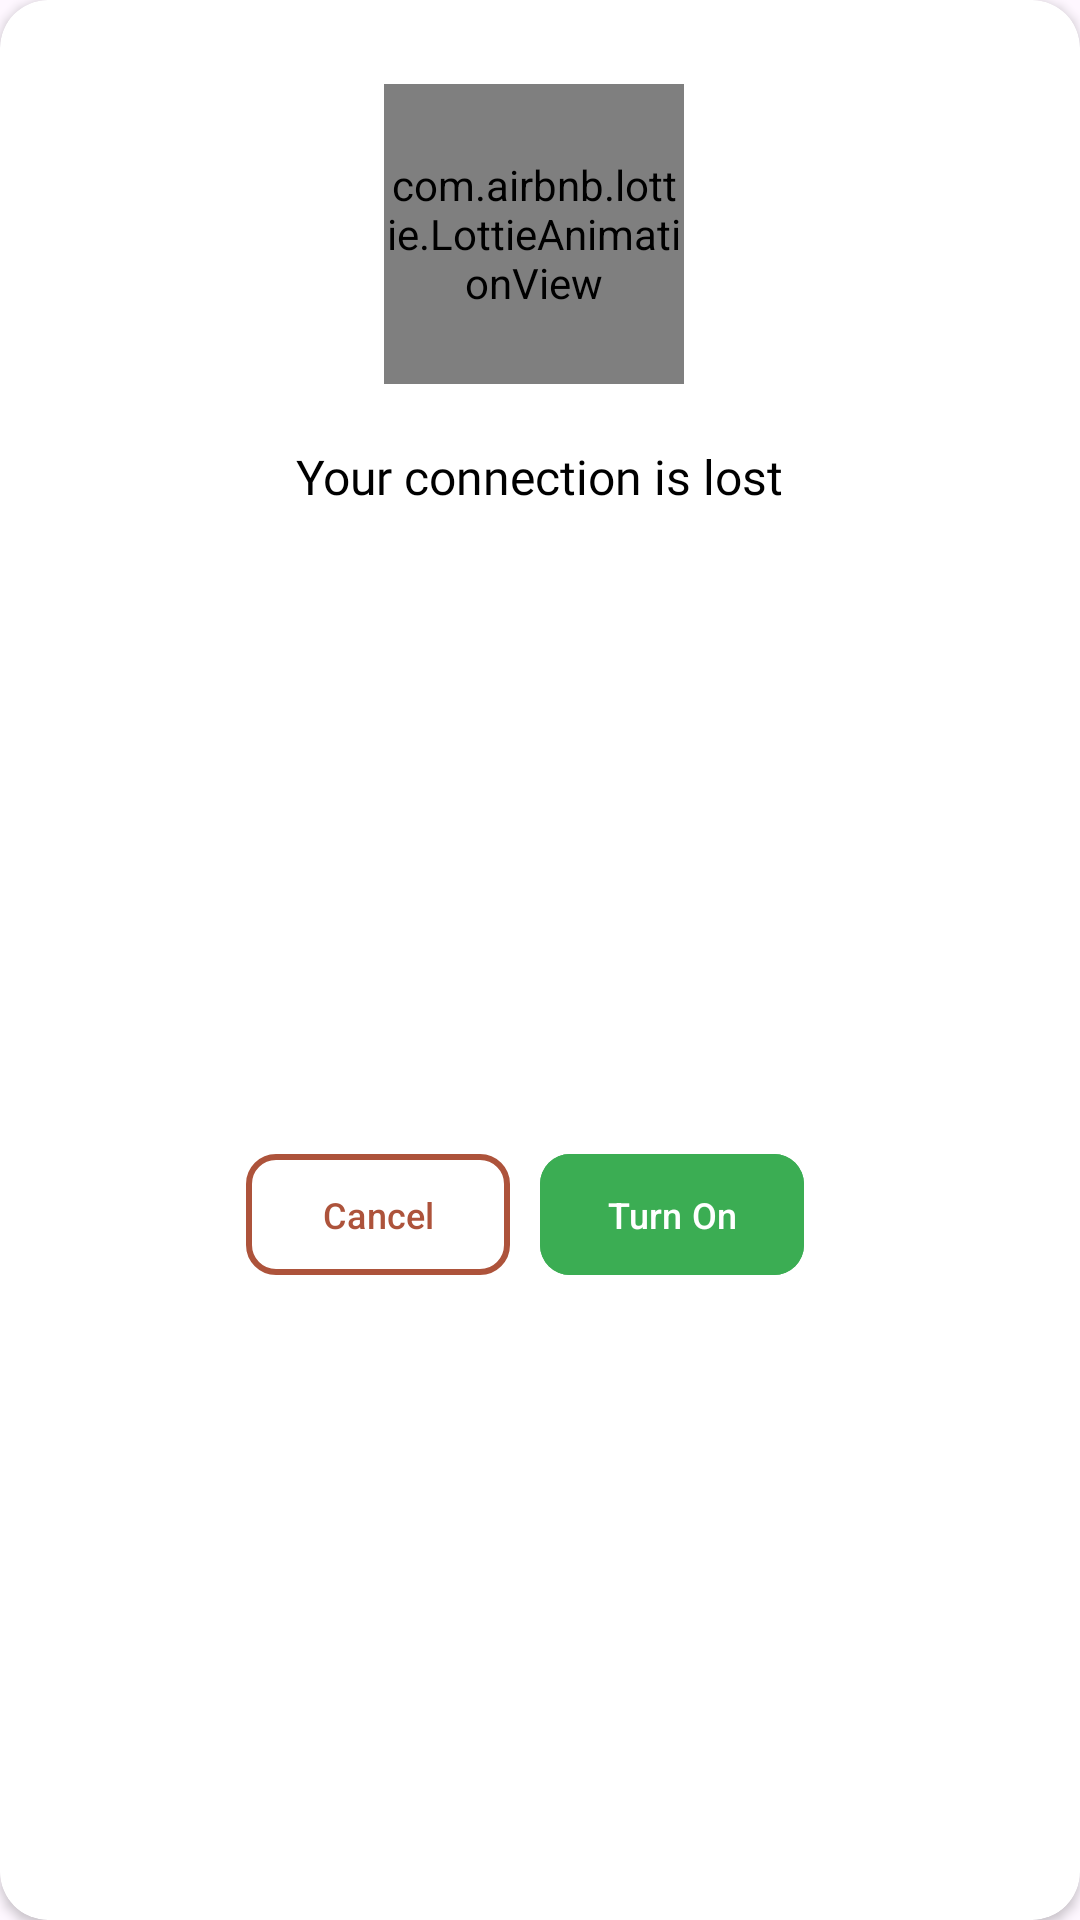

The Android layout XML behind this screen, and the referenced resources:
<!-- AndroidManifest.xml: application theme Theme.Yumly -->
<!-- res/layout/custom_wifi_dialog.xml -->
<?xml version="1.0" encoding="utf-8"?>
<androidx.cardview.widget.CardView xmlns:android="http://schemas.android.com/apk/res/android"
    xmlns:app="http://schemas.android.com/apk/res-auto"
    android:layout_width="wrap_content"
    android:layout_height="wrap_content"
    android:id="@+id/dialog_wifi_disabled"
    android:elevation="15dp"
    app:cardCornerRadius="16dp">

    <androidx.constraintlayout.widget.ConstraintLayout
        android:layout_width="match_parent"
        android:layout_height="match_parent">

        <com.airbnb.lottie.LottieAnimationView
            android:id="@+id/lottie"
            android:layout_gravity="center"
            android:layout_width="100dp"
            android:layout_height="100dp"
            app:lottie_autoPlay="true"
            app:lottie_loop="true"
            app:lottie_rawRes="@raw/lost"
            android:layout_marginTop="28dp"
            app:layout_constraintEnd_toEndOf="parent"
            app:layout_constraintHorizontal_bias="0.492"
            app:layout_constraintStart_toStartOf="parent"
            app:layout_constraintTop_toTopOf="parent" />


        <TextView
            android:id="@+id/textView6"
            android:layout_width="wrap_content"
            android:fontFamily="@font/atkinson"
            android:layout_height="wrap_content"
            android:layout_marginHorizontal="30dp"
            android:layout_marginTop="20dp"
            android:text="@string/your_wifi_is_turned_off_please_enable_it_for_a_better_experience"
            android:textColor="@color/black"
            android:textSize="16sp"
            app:layout_constraintEnd_toEndOf="parent"
            app:layout_constraintStart_toStartOf="parent"
            app:layout_constraintTop_toBottomOf="@+id/lottie" />

        <LinearLayout
            android:layout_width="wrap_content"
            android:layout_height="wrap_content"
            android:layout_marginTop="35dp"
            android:layout_marginBottom="35dp"
            android:orientation="horizontal"
            app:layout_constraintBottom_toBottomOf="parent"
            app:layout_constraintEnd_toEndOf="parent"
            app:layout_constraintStart_toStartOf="parent"
            app:layout_constraintTop_toBottomOf="@+id/textView6">

            <com.google.android.material.button.MaterialButton
                android:id="@+id/dialog_cancel"
                android:layout_width="0dp"
                android:layout_height="match_parent"
                android:layout_marginEnd="10dp"
                android:layout_weight="1"
                android:backgroundTint="@color/white"
                android:padding="12dp"
                android:text="@string/cancel"
                android:textColor="@color/helperColor"
                android:textSize="12sp"
                app:cornerRadius="10dp"
                app:strokeColor="@color/helperColor"
                app:strokeWidth="2dp" />

            <com.google.android.material.button.MaterialButton
                android:id="@+id/dialog_confirm"
                android:layout_width="0dp"
                android:layout_height="match_parent"
                android:layout_marginEnd="10dp"
                android:layout_weight="1"
                android:backgroundTint="@color/primaryColor"
                android:padding="12dp"
                android:text="@string/turn_on"
                android:textSize="12sp"
                app:cornerRadius="10dp" />
        </LinearLayout>
    </androidx.constraintlayout.widget.ConstraintLayout>

</androidx.cardview.widget.CardView>
<!-- resources referenced by this layout -->
<resources>
  <color name="black">#FF000000</color>
  <color name="helperColor">#AD533B</color>
  <color name="primaryColor">#3BAD53</color>
  <color name="white">#FFFFFFFF</color>
  <string name="cancel">Cancel</string>
  <string name="turn_on">Turn On</string>
  <string name="your_wifi_is_turned_off_please_enable_it_for_a_better_experience">Your connection is lost</string>
  <style name="Theme.Yumly" parent="Base.Theme.Yumly" />
  <style name="Base.Theme.Yumly" parent="Theme.Material3.DayNight.NoActionBar">
          
           <item name="colorPrimary">@color/primaryColor</item>
      </style>
</resources>
